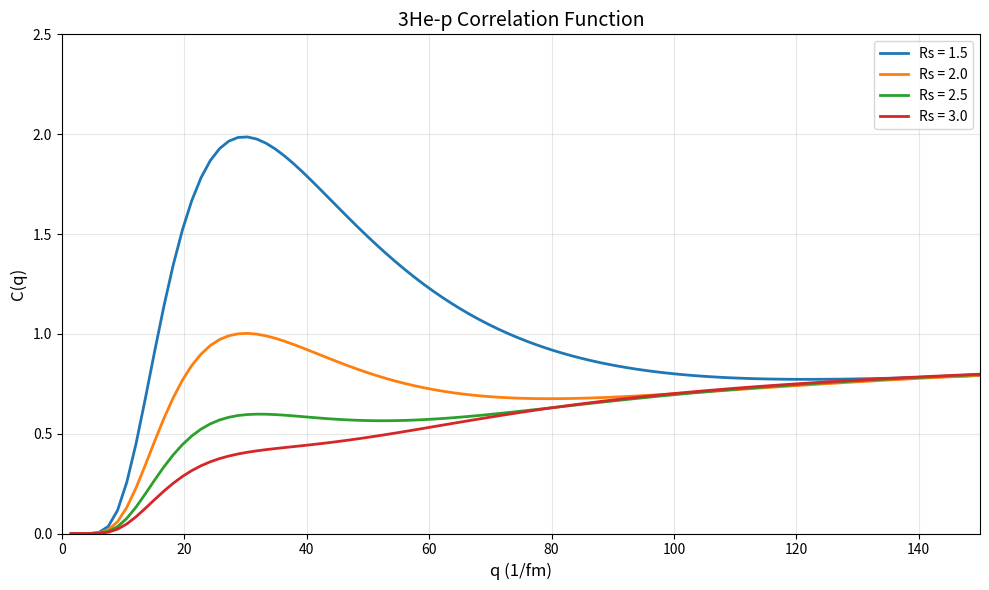

The matplotlib source for this figure:
import numpy as np
import matplotlib.pyplot as plt
from scipy.integrate import quad

# Physical constants and parameters
alpha = 1/137  # fine-structure constant
mu = 938.3 * (2*938.3 + 939.6 - 7.7) / (938.3 + 2*938.3 + 939.6 - 7.7)  # 3He-p reduced mass in MeV
E0 = 938.3 + (2*938.3 + 939.6 - 7.7) + 4.07  # 4Li resonance mass in MeV
q0 = np.sqrt(2*mu*4.07)  # relative momentum at resonance peak in MeV
G = 6.03  # 4Li resonance width in MeV
a1 = 11.1/197.3  # scattering length of 3He-p in singlet state in inverse MeV
a3 = 9.05/197.3  # scattering length of 3He-p in triplet state in inverse MeV
aB = 1/(2*mu*alpha)  # Bohr radius of 3He-p in inverse MeV

print(f'{aB=}')

Delta_R = 1  # resonance strength

# Gamow factor
def Gamow(q):
    return (2*np.pi) / (aB*q * (np.exp(2*np.pi/(aB*q)) - 1))

# Singlet scattering amplitudes
def Reamp1(q):
    return - a1 / (1 + q**2 * a1**2)

def Imamp1(q):
    return (q*a1**2) / (1 + q**2 * a1**2)

def Mod2amp1(q):
    return a1**2 / (1 + q**2 * a1**2)

# Triplet scattering amplitudes
def Reamp3(q):
    return - a3 / (1 + q**2 * a3**2)

def Imamp3(q):
    return (q*a3**2) / (1 + q**2 * a3**2)

def Mod2amp3(q):
    return a3**2 / (1 + q**2 * a3**2)

# Auxiliary function
def Fun(Rs, r, q):
    return np.exp(-(3*r**2)/(8*Rs**2)) * np.sin(2*q*r)

# Singlet correlation function due to s-wave scattering
def Funcorr1s(q, Rs):
    integrand = lambda r: Fun(Rs, r, q)
    integral, _ = quad(integrand, 0, 0.5)
    
    term1 = 1 + (3/(4 * Rs**2)) * Mod2amp1(q)
    term2 = -3 * (1 - np.exp(-(8/3) * Rs**2 * q**2)) / (4 * Rs**2 * q) * Imamp1(q)
    term3 = (np.sqrt(27)*Reamp1(q)) / (np.sqrt(32 * np.pi) * Rs**3 * q) * integral
    
    return term1 + term2 + term3

# Triplet correlation function due to s-wave scattering
def Funcorr3s(q, Rs):
    integrand = lambda r: Fun(Rs, r, q)
    integral, _ = quad(integrand, 0, 0.5)
    
    term1 = 1 + (3/(4*Rs**2)) * Mod2amp3(q)
    term2 = -3 * (1 - np.exp(-(8/3) * Rs**2 * q**2)) / (4 * Rs**2 * q) * Imamp3(q)
    term3 = (np.sqrt(27)*Reamp3(q)) / (np.sqrt(32*np.pi) * Rs**3 * q) * integral
    
    return term1 + term2 + term3

# Energy in CM frame
def Energy(q):
    return q**2 / (2*mu) + 938.3 + (2*938.3 + 939.6 - 7.7)

# Resonance scattering amplitudes
def Reampri(q):
    return -Delta_R * (3/(2*q0)) * (G*(Energy(q) - E0)) / ((Energy(q) - E0)**2 + 0.25*G**2)

def Imampri(q):
    return Delta_R * (3/(4*q0)) * G**2 / ((Energy(q) - E0)**2 + 0.25*G**2)

def Mod2ampri(q):
    return Delta_R**2 * (9/(4*q0**2)) * G**2 / ((Energy(q) - E0)**2 + 0.25*G**2)

# Resonance integrals
def ReK1(q, Rs):
    def integrand(r):
        return np.exp(-(3*r**2)/(8*Rs**2)) * (np.sin(2*q*r) - (2*(np.sin(q*r))**2)/q*r)
    integral, _ = quad(integrand, 0, 0.5)
    return (2*np.pi/q) * integral

def ImK1(q, Rs):
    def integrand_inner(r):
        return np.exp(-(3*r**2)/(8*Rs**2)) * np.sin(2*q*r) / r
    integral_inner, _ = quad(integrand_inner, 0, 0.5)
    
    def integrand_outer(r):
        return np.exp(-(8*q**2*Rs**2)/3)
    integral_outer, _ = quad(integrand_outer, 0, 0.5)
    
    return (2*np.pi**3*Rs) / (3**(3/2)*q) * (1 + np.exp(-(8*q**2*Rs**2)/3)) - (2*np.pi/q**2) * integral_inner

# Correlation function due to resonance scattering
def Funcorrr(q, Rs):
    term1 = 1 + (1/(4*Rs**2)) * Mod2ampri(q)
    term2 = 2 * ((3/(8*Rs**2))**(3/2)) * (Reampri(q)*ReK1(q, Rs) - Imampri(q)*ImK1(q, Rs))
    return term1 + term2

# Complete correlation function
def Funcorr(q, Rs):
    return (Gamow(q) * ((1/3)*Funcorr1s(q, Rs) + (2/3)*(Funcorr3s(q, Rs))) ) # + Funcorrr(q, Rs) - 1.0)))

# Generate plot
if __name__ == "__main__":
    q_values = np.linspace(0., 150, 100)
    
    # Calculate correlation values
    Rs_values = [1.5, 2., 2.5, 3.]
    
    plt.figure(figsize=(10, 6))
    
    for Rs in Rs_values:
        corr_values = [Funcorr(q, Rs/197.3) for q in q_values]
        plt.plot(q_values, corr_values, linewidth=2, label=f'Rs = {Rs}')
    
    plt.xlim(0., 150.0)
    plt.ylim(0, 2.5)
    plt.xlabel('q (1/fm)', fontsize=12)
    plt.ylabel('C(q)', fontsize=12)
    plt.title('3He-p Correlation Function', fontsize=14)
    plt.legend()
    plt.grid(True, alpha=0.3)
    plt.tight_layout()
    plt.show()
